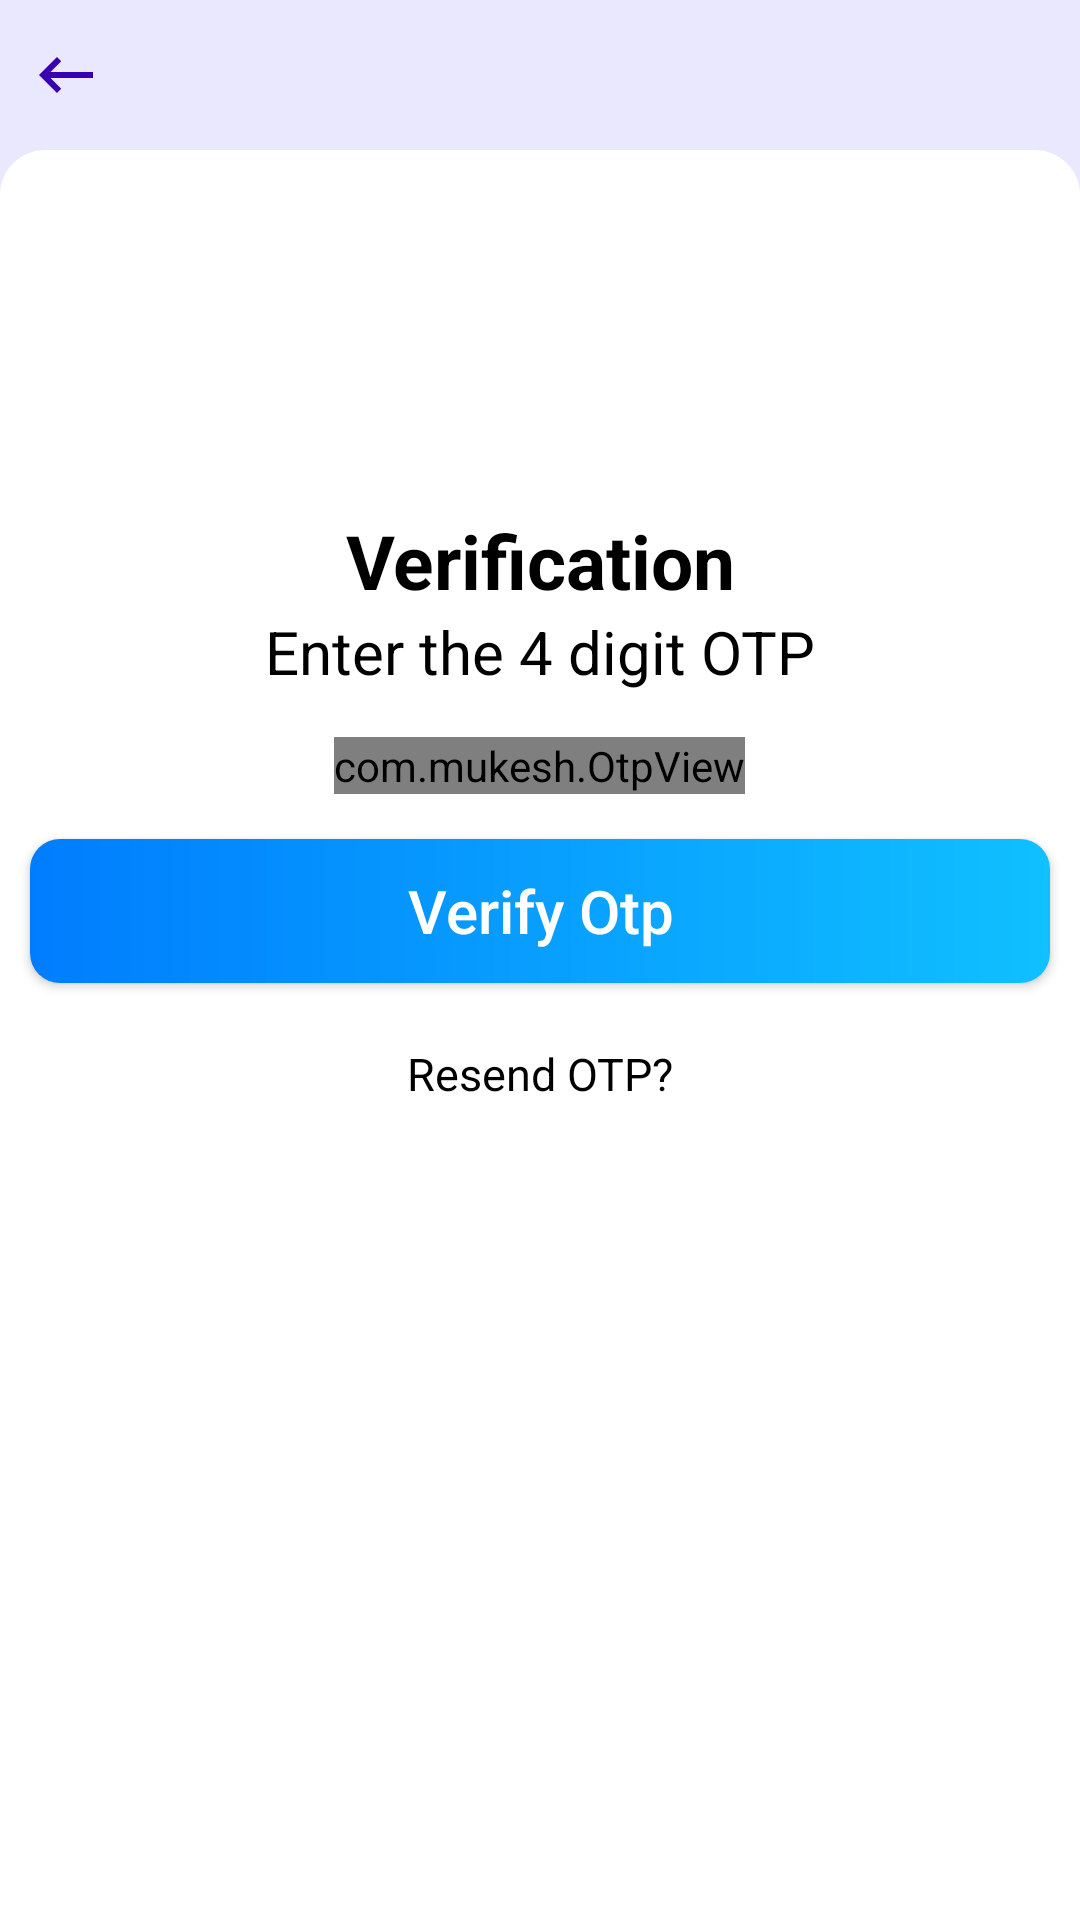

Produce the Android XML layout that renders to this screen, including the resource entries it uses.
<!-- AndroidManifest.xml: application theme AppTheme -->
<!-- res/layout/activity_c_o_t_p.xml -->
<?xml version="1.0" encoding="utf-8"?>
<LinearLayout xmlns:android="http://schemas.android.com/apk/res/android"
    xmlns:app="http://schemas.android.com/apk/res-auto"
    xmlns:tools="http://schemas.android.com/tools"
    android:layout_width="match_parent"
    android:layout_height="match_parent"
    android:orientation="vertical"
    android:background="#eae8fe"
    tools:context="com.bezzy.Ui.View.UI.COTPActivity">
    <RelativeLayout
        android:id="@+id/back_bezy"
        android:layout_width="match_parent"
        android:layout_height="50dp"
        android:layout_alignParentTop="true">

        <TextView
            android:id="@+id/go_bezzy"
            android:layout_width="match_parent"
            android:layout_height="wrap_content"
            android:layout_marginTop="10dp"
            android:layout_toRightOf="@id/back_image"
            android:fontFamily="sans-serif-light"
            android:textColor="@color/colorPrimaryDark"
            android:textSize="20sp"
            android:textStyle="bold"
            android:layout_gravity="center_vertical" />

        <ImageView
            android:id="@+id/back_image"
            android:layout_width="wrap_content"
            android:layout_height="40dp"
            android:layout_margin="10dp"
            android:clickable="true"
            android:src="@drawable/ic_baseline_keyboard_backspace_24"
            app:tint="@color/colorPrimaryDark"/>
    </RelativeLayout>

    <RelativeLayout
        android:id="@+id/log_detail"
        android:layout_width="match_parent"
        android:layout_height="match_parent"
        android:layout_below="@id/back_bezy"
        android:background="@drawable/rounded_button">

        <LinearLayout
            android:id="@+id/log_phase"
            android:layout_width="match_parent"
            android:layout_height="wrap_content"
            android:layout_marginTop="70dp"
            android:orientation="vertical">
            <TextView
                android:layout_width="match_parent"
                android:layout_height="wrap_content"
                android:text="Verification"
                android:textColor="@color/colourblack"
                android:textSize="25sp"
                android:textStyle="bold"
                android:paddingRight="10dp"
                android:paddingLeft="10dp"
                android:paddingTop="10dp"
                android:layout_marginTop="40dp"
                android:gravity="center"/>

            <TextView
                android:layout_width="match_parent"
                android:layout_height="wrap_content"
                android:text="Enter the 4 digit OTP"
                android:textColor="@color/colourblack"
                android:textSize="20sp"
                android:gravity="center"
                android:paddingRight="10dp"
                android:paddingLeft="10dp"/>

            <com.mukesh.OtpView
                android:id="@+id/otp_vieww"
                android:layout_width="wrap_content"
                android:layout_height="wrap_content"
                android:layout_margin="15dp"
                android:inputType="number"
                android:itemBackground="#e0e0e0"
                android:textColor="@color/colourblack"
                app:OtpItemCount="4"
                app:OtpLineColor="#e0e0e0"
                app:OtpViewType="rectangle"
                android:layout_gravity="center"/>



            <Button
                android:id="@+id/btnVerifyy"
                android:layout_width="match_parent"
                android:layout_height="wrap_content"
                android:layout_gravity="center"
                android:background="@drawable/login_button_background"
                android:text="Verify Otp"
                android:textAllCaps="false"
                android:layout_marginLeft="10dp"
                android:layout_marginRight="10dp"
                android:textColor="#FFFFFF"
                android:textSize="20sp"/>

            <TextView
                android:layout_width="match_parent"
                android:layout_height="wrap_content"
                android:gravity="center"
                android:text="Resend OTP?"
                android:layout_marginTop="10dp"
                android:padding="10dp"
                android:textSize="15sp"
                android:textColor="@color/colourblack"/>


        </LinearLayout>

    </RelativeLayout>

</LinearLayout>
<!-- resources referenced by this layout -->
<resources>
  <color name="colorPrimaryDark">#3700B3</color>
  <color name="colourblack">#000</color>
  <!-- drawable ic_baseline_keyboard_backspace_24 (drawable) -->
  <vector android:height="24dp" android:tint="#007DFE"
      android:viewportHeight="24" android:viewportWidth="24"
      android:width="24dp" xmlns:android="http://schemas.android.com/apk/res/android">
      <path android:fillColor="@android:color/white" android:pathData="M21,11H6.83l3.58,-3.59L9,6l-6,6 6,6 1.41,-1.41L6.83,13H21z"/>
  </vector>
  <!-- drawable login_button_background (drawable) -->
  <?xml version="1.0" encoding="utf-8"?>
  <shape android:shape="rectangle" xmlns:android="http://schemas.android.com/apk/res/android">
      <corners
          android:topLeftRadius="10dp"
          android:topRightRadius="10dp"
          android:bottomLeftRadius="10dp"
          android:bottomRightRadius="10dp" />
      <gradient
         android:startColor="@color/gradstart"
          android:endColor="@color/gragend"
          android:angle="0"
         />
  
  </shape>
  <!-- drawable rounded_button (drawable) -->
  <?xml version="1.0" encoding="UTF-8"?>
  <shape xmlns:android="http://schemas.android.com/apk/res/android">
      <solid android:color="#FFFFFF"/>
     
      <corners android:topLeftRadius="15dp"
          android:topRightRadius="15dp"/>
      <padding android:left="0dp" android:top="0dp" android:right="0dp" android:bottom="0dp" />
  </shape>
  <style name="AppTheme" parent="Theme.AppCompat.Light.NoActionBar">
          
          <item name="colorPrimary">@color/colorPrimary</item>
          <item name="colorPrimaryDark">@color/colorPrimaryDark</item>
          <item name="colorAccent">@color/colorAccent</item>
          <item name="windowActionBar">false</item>
          <item name="windowNoTitle">true</item>
          <item name="android:windowFullscreen">true</item>
      </style>
  <color name="gradstart">#007dfe</color>
  <color name="gragend">#10c0ff</color>
  <color name="colorPrimary">#6200EE</color>
  <color name="colorAccent">#03DAC5</color>
</resources>
